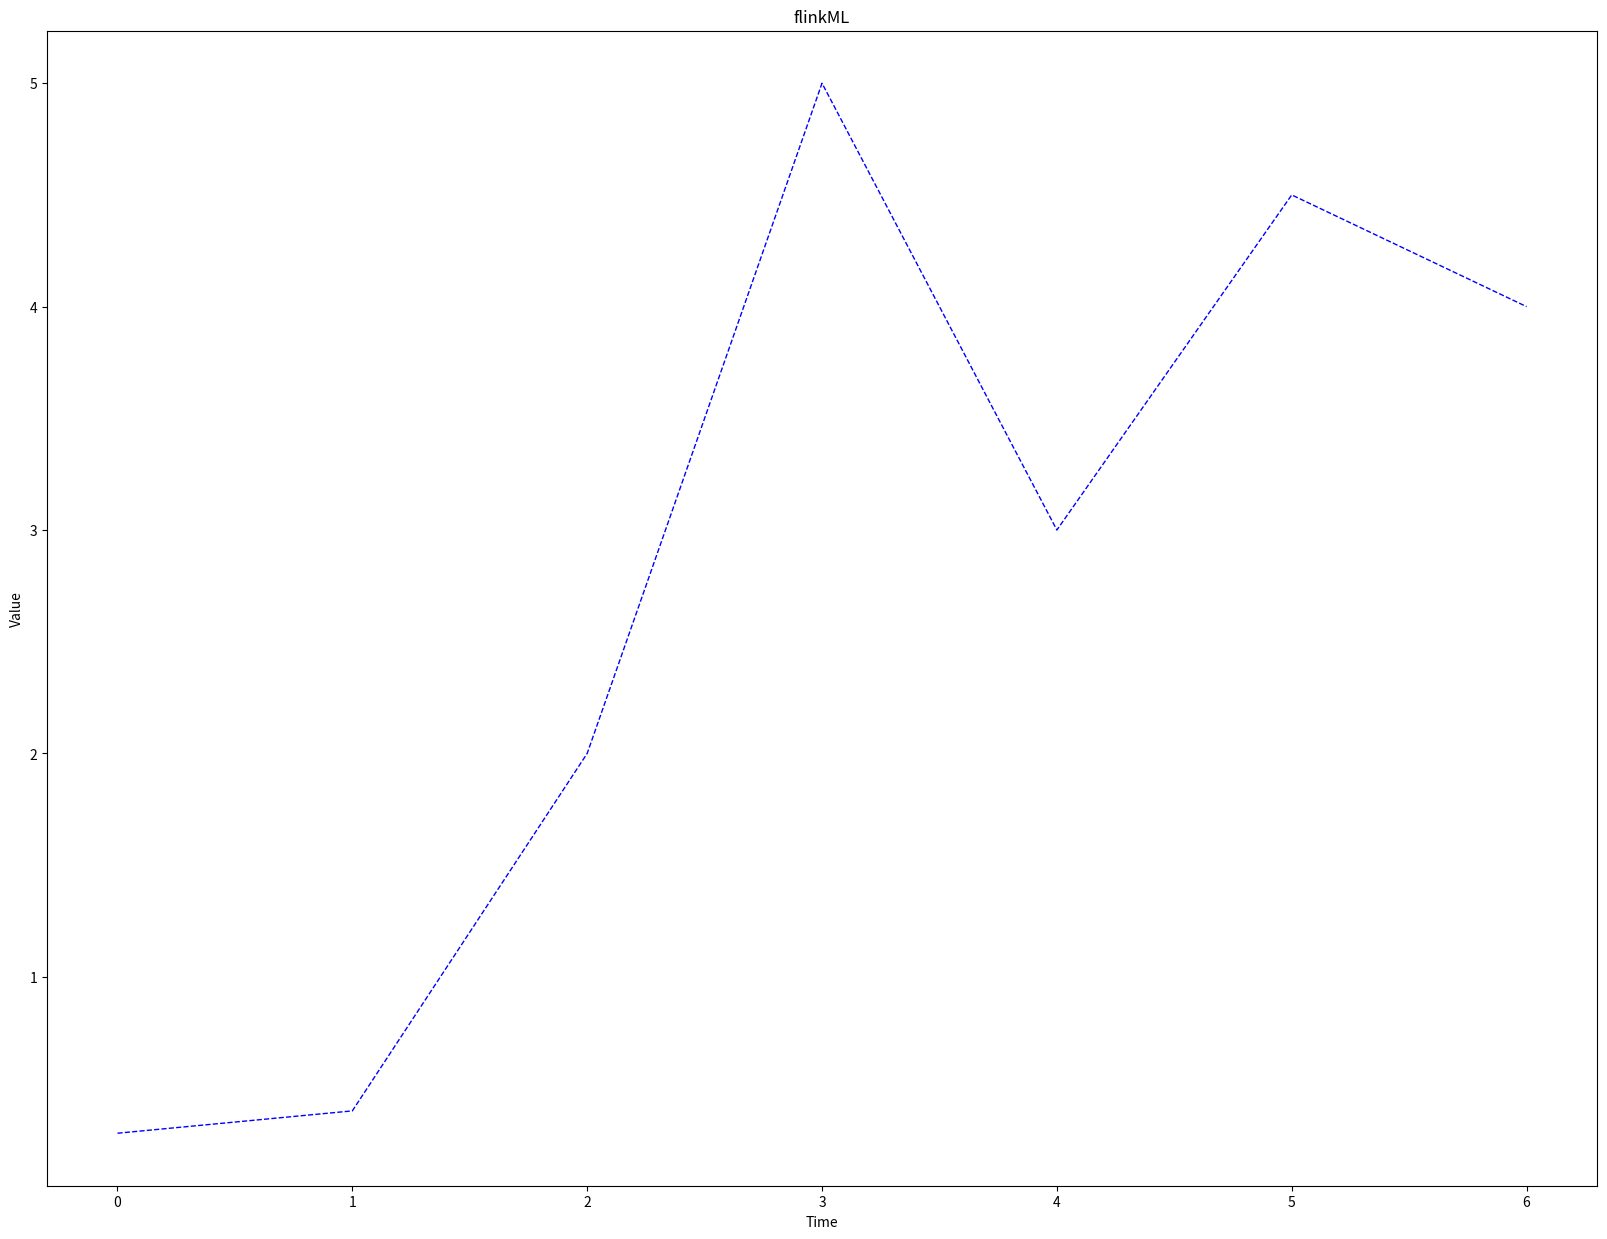

Python code for this plot:
# -*- coding: utf-8 -*-

# 使用python画折线图
# pip3 install numpy scipy matplotlib -i http://mirrors.aliyun.com/pypi/simple --trusted-host mirrors.aliyun.com

import numpy as np
import matplotlib.pyplot as plt

# X轴，Y轴数据
x = [0, 1, 2, 3, 4, 5, 6]
y = [0.3, 0.4, 2, 5, 3, 4.5, 4]

plt.figure(figsize=(20, 15))  # 创建绘图对象,指定图片大小
plt.plot(x, y, "b--", linewidth=1)  # 在当前绘图对象绘图（X轴，Y轴，蓝色虚线，线宽度）
plt.xlabel("Time")  # X轴标签
plt.ylabel("Value")  # Y轴标签
plt.title("flinkML")  # 图标题
plt.show()  # 显示图
plt.savefig("./flinkML.png")  # 保存图



